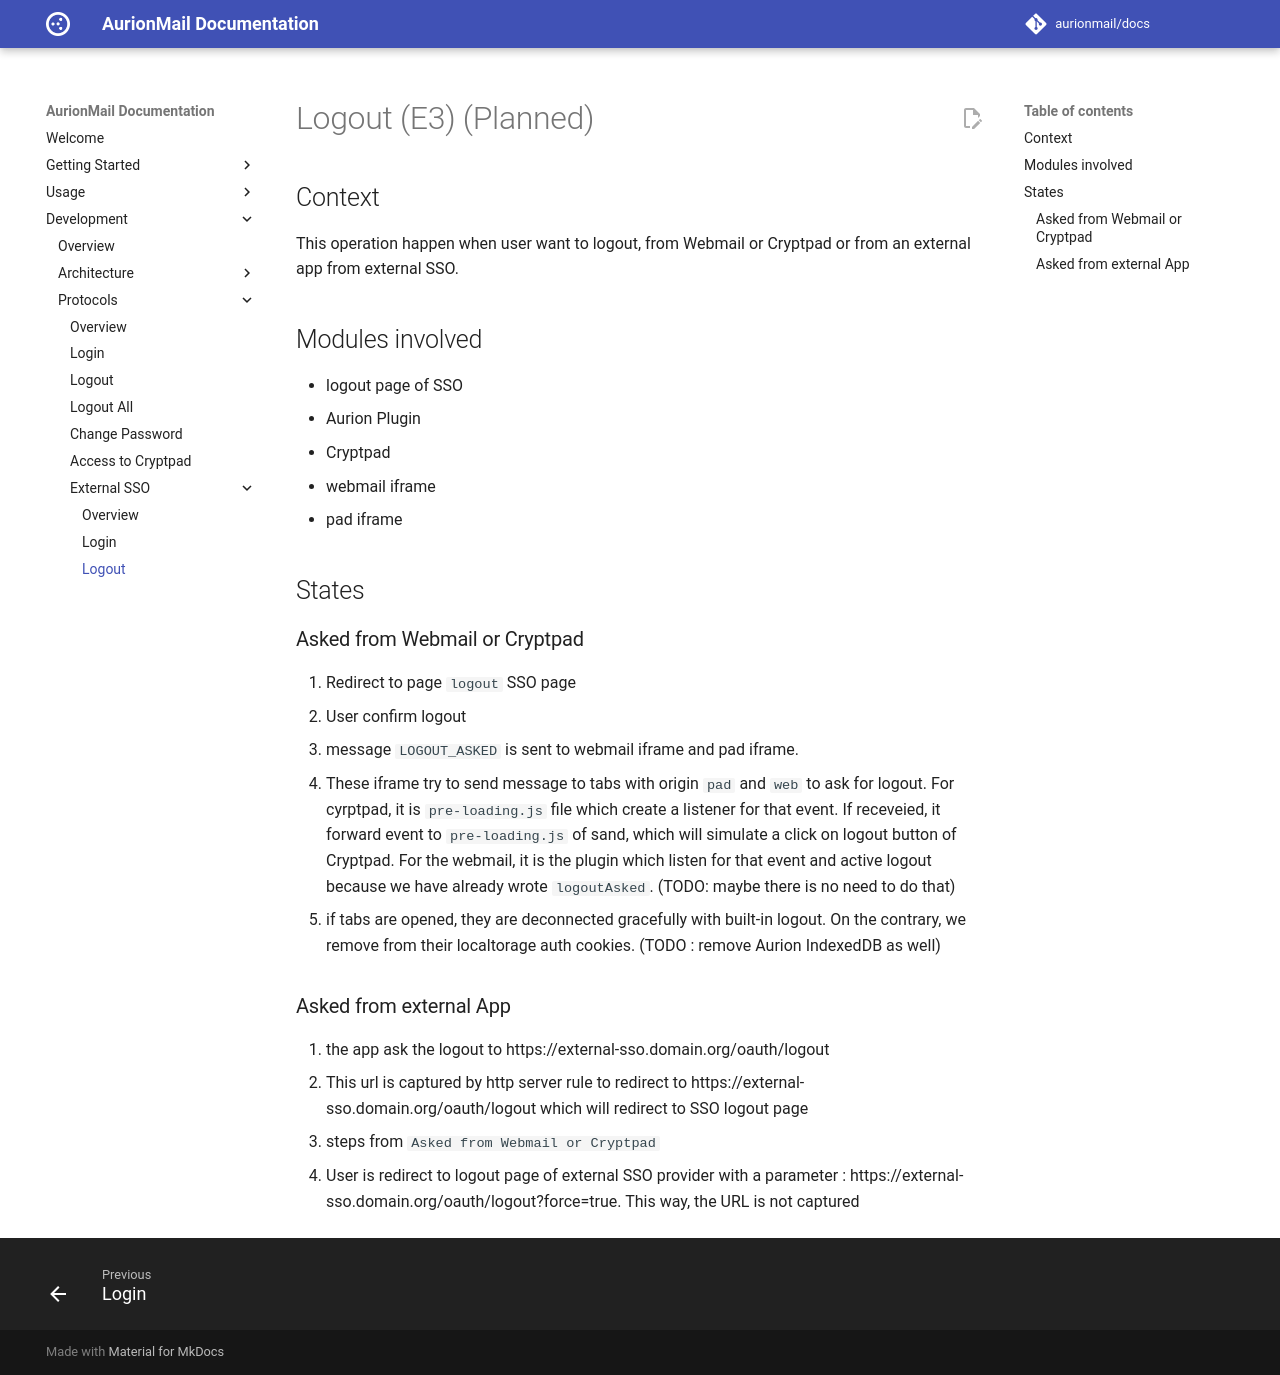

repository: AurionMail/docs · page: development/protocols/external_sso/logout/index.html · generator: mkdocs

# Logout (E3) (Planned)
## Context
This operation happen when user want to logout, from Webmail or Cryptpad or from an external app from external SSO.
## Modules involved
- logout page of SSO
- Aurion Plugin
- Cryptpad
- webmail iframe
- pad iframe
## States
### Asked from Webmail or Cryptpad
1. Redirect to page `logout` SSO page
2. User confirm logout
3. message `LOGOUT_ASKED` is sent to webmail iframe and pad iframe.
4. These iframe try to send message to tabs with origin `pad` and `web` to ask for logout. For cyrptpad, it is `pre-loading.js` file which create a listener for that event. If receveied, it forward event to `pre-loading.js` of sand, which will simulate a click on logout button of Cryptpad. For the webmail, it is the plugin which listen for that event and active logout because we have already wrote `logoutAsked`. (TODO: maybe there is no need to do that)
5. if tabs are opened, they are deconnected gracefully with built-in logout. On the contrary, we remove from their localtorage auth cookies. (TODO : remove Aurion IndexedDB as well)
### Asked from external App
1. the app ask the logout to https://external-sso.domain.org/oauth/logout
2. This url is captured by http server rule to redirect to https://external-sso.domain.org/oauth/logout which will redirect to SSO logout page
3. steps from `Asked from Webmail or Cryptpad`
4. User is redirect to logout page of external SSO provider with a parameter : https://external-sso.domain.org/oauth/logout?force=true. This way, the URL is not captured
